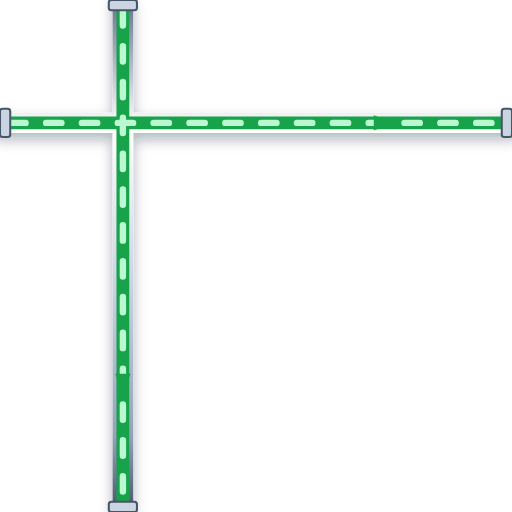
t = 0.00 s
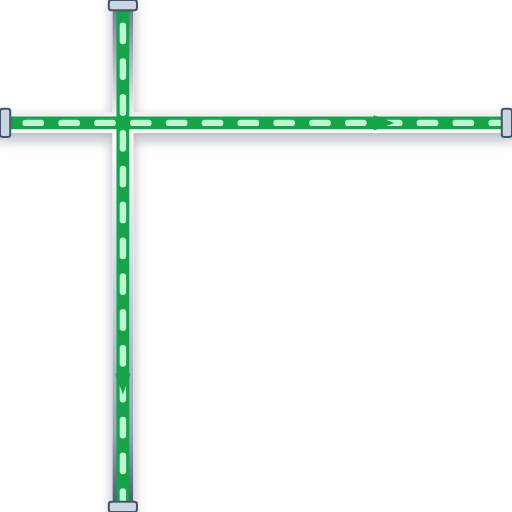
t = 0.20 s
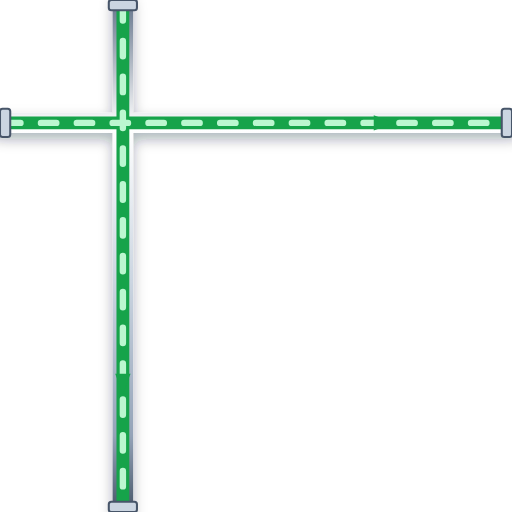
t = 0.40 s
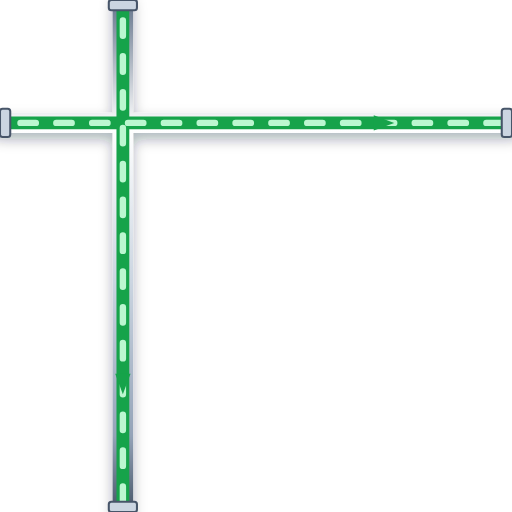
t = 0.60 s

The animated SVG that drew these frames (rendered in a browser with its animation timeline set to each time). Animation: 1 CSS @keyframes rule; one cycle of 0.80 s, repeats indefinitely.

<svg xmlns="http://www.w3.org/2000/svg" viewBox="0 0 200 200" width="200" height="200">
  <defs>
    <style>
      @keyframes p-flow-anim {
        from { stroke-dashoffset: 24; } to { stroke-dashoffset: 0; }
      }
      .anim-p-flow {
        stroke-dasharray: 6 8;
        animation: p-flow-anim 0.8s linear infinite;
      }
    </style>
    <filter id="ssPipeShadow" x="-15%" y="-15%" width="130%" height="130%">
      <feDropShadow dx="0" dy="2.5" stdDeviation="2.5" flood-color="#0f172a" flood-opacity="0.32" />
    </filter>
    <linearGradient id="ssPipeGradH" x1="0%" y1="0%" x2="0%" y2="100%">
      <stop offset="0%" stop-color="#64748b" /><stop offset="25%" stop-color="#ffffff" />
      <stop offset="55%" stop-color="#cbd5e1" /><stop offset="85%" stop-color="#94a3b8" /><stop offset="100%" stop-color="#475569" />
    </linearGradient>
  </defs>

  <!-- Stainless Steel 316 Outer Casing (8px with 3D Drop Shadow) -->
  <path d="M 0 48 L 200 48 M 48 0 L 48 200" stroke="url(#ssPipeGradH)" stroke-width="8" fill="none" stroke-linecap="round" stroke-linejoin="round" filter="url(#ssPipeShadow)"/>

  <!-- Process Fluid Core (5px) -->
  <path d="M 0 48 L 200 48 M 48 0 L 48 200" stroke="#16A34A" stroke-width="5" fill="none" stroke-linecap="round" stroke-linejoin="round"/>

  <!-- Animated Fluid Flow Stream Dashes (2.5px) -->
  <path d="M 0 48 L 200 48 M 48 0 L 48 200" stroke="#BBF7D0" stroke-width="2.5" fill="none" stroke-linejoin="round" stroke-linecap="round" class="anim-p-flow"/>

  <!-- Directional Flow Arrow -->
  <polygon points="146,45 154,48 146,51" fill="#16A34A" /> <polygon points="45,146 48,154 51,146" fill="#16A34A" />

  <!-- ANSI Flange Connection Collars -->
  <rect x="0" y="42.5" width="4" height="11" rx="1" fill="#cbd5e1" stroke="#475569" stroke-width="0.8"/>
  <rect x="196" y="42.5" width="4" height="11" rx="1" fill="#cbd5e1" stroke="#475569" stroke-width="0.8"/>
  <rect x="42.5" y="0" width="11" height="4" rx="1" fill="#cbd5e1" stroke="#475569" stroke-width="0.8"/>
  <rect x="42.5" y="196" width="11" height="4" rx="1" fill="#cbd5e1" stroke="#475569" stroke-width="0.8"/>
</svg>
